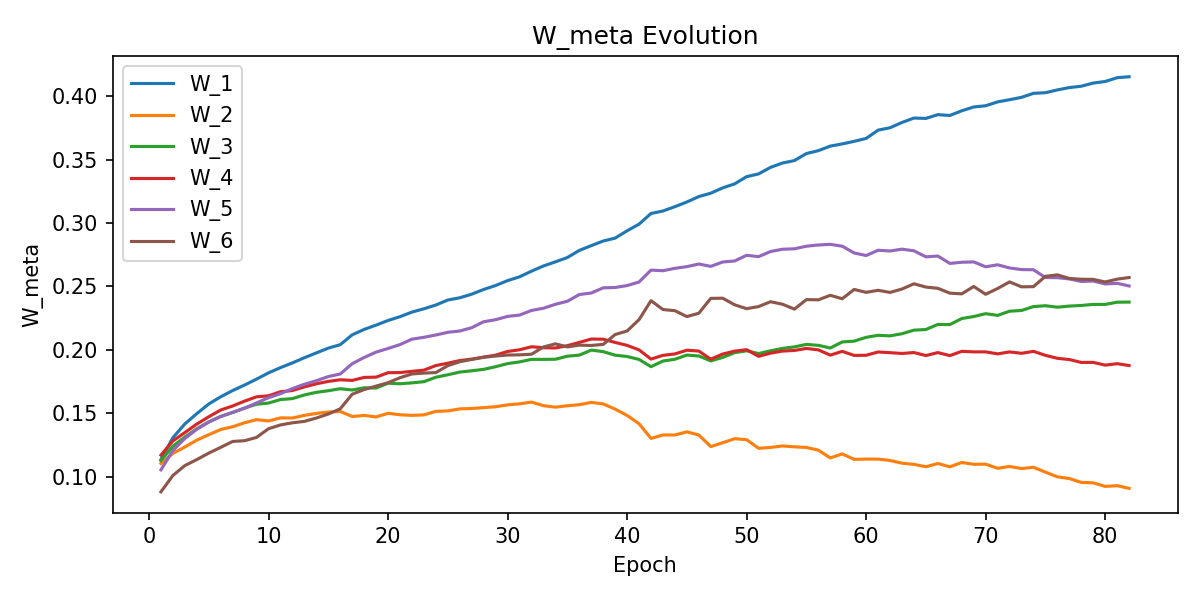

Data behind this chart, as committed beside it:
W_1, W_2, W_3, W_4, W_5, W_6, epoch
0.1135, 0.1103, 0.1126, 0.1169, 0.1053, 0.08798, 1
0.1307, 0.1183, 0.124, 0.1281, 0.1205, 0.1009, 2
0.1415, 0.1234, 0.1312, 0.1347, 0.1301, 0.1087, 3
0.1497, 0.1288, 0.1378, 0.1415, 0.1373, 0.1134, 4
0.1573, 0.1331, 0.1431, 0.1472, 0.143, 0.1185, 5
0.163, 0.1372, 0.1475, 0.1525, 0.1474, 0.1231, 6
0.1679, 0.1393, 0.1506, 0.1557, 0.1507, 0.1277, 7
0.1723, 0.1425, 0.1541, 0.1596, 0.154, 0.1283, 8
0.1769, 0.1449, 0.1571, 0.1629, 0.1581, 0.1309, 9
0.1818, 0.1439, 0.158, 0.1637, 0.1623, 0.1378, 10
0.186, 0.1463, 0.1608, 0.1669, 0.1654, 0.1408, 11
0.1897, 0.1462, 0.1615, 0.1679, 0.1694, 0.1424, 12
0.1938, 0.1483, 0.1644, 0.1708, 0.1729, 0.1436, 13
0.1976, 0.1499, 0.1665, 0.1732, 0.1756, 0.1462, 14
0.2014, 0.1509, 0.1678, 0.1751, 0.1789, 0.1494, 15
0.2041, 0.1514, 0.1693, 0.1764, 0.1809, 0.1535, 16
0.2118, 0.1474, 0.1683, 0.1759, 0.1891, 0.165, 17
0.2161, 0.1483, 0.1701, 0.1782, 0.194, 0.1687, 18
0.2195, 0.1471, 0.1699, 0.1785, 0.1982, 0.1714, 19
0.2232, 0.1499, 0.1737, 0.182, 0.2011, 0.1741, 20
0.2262, 0.1488, 0.1732, 0.1821, 0.2041, 0.178, 21
0.2298, 0.1483, 0.174, 0.183, 0.2084, 0.181, 22
0.2324, 0.1487, 0.1749, 0.184, 0.2099, 0.1816, 23
0.2354, 0.1515, 0.1784, 0.1876, 0.2117, 0.1821, 24
0.2393, 0.1518, 0.1803, 0.1895, 0.2138, 0.1875, 25
0.2411, 0.1534, 0.1825, 0.1916, 0.2149, 0.1906, 26
0.2439, 0.1537, 0.1835, 0.1927, 0.2175, 0.1924, 27
0.2476, 0.1544, 0.1846, 0.1943, 0.2222, 0.1941, 28
0.2508, 0.1551, 0.1867, 0.1958, 0.2238, 0.1951, 29
0.2546, 0.1566, 0.1891, 0.1987, 0.2264, 0.1959, 30
0.2576, 0.1574, 0.1905, 0.2001, 0.2274, 0.1961, 31
0.2621, 0.1588, 0.1925, 0.2024, 0.2311, 0.1965, 32
0.2662, 0.156, 0.1925, 0.2017, 0.2328, 0.2023, 33
0.2694, 0.1548, 0.1926, 0.2015, 0.2359, 0.2047, 34
0.2728, 0.1559, 0.195, 0.2033, 0.2383, 0.2023, 35
0.2784, 0.1567, 0.1958, 0.2058, 0.2436, 0.2037, 36
0.2822, 0.1585, 0.1998, 0.2085, 0.2448, 0.2035, 37
0.2859, 0.1573, 0.1986, 0.2084, 0.2489, 0.2043, 38
0.2882, 0.1532, 0.1958, 0.2058, 0.2492, 0.2121, 39
0.2939, 0.1483, 0.1948, 0.2035, 0.2507, 0.2149, 40
0.2992, 0.1417, 0.1925, 0.2, 0.2535, 0.2238, 41
0.3076, 0.1301, 0.1867, 0.1927, 0.2629, 0.2388, 42
0.3096, 0.1328, 0.1912, 0.1957, 0.2624, 0.2318, 43
0.313, 0.1328, 0.1926, 0.1968, 0.2643, 0.2309, 44
0.3167, 0.1353, 0.1959, 0.1997, 0.2656, 0.2263, 45
0.3209, 0.1328, 0.1952, 0.1991, 0.2677, 0.2289, 46
0.3236, 0.1237, 0.1913, 0.1926, 0.2659, 0.2406, 47
0.3278, 0.1267, 0.194, 0.1967, 0.2693, 0.2407, 48
0.3309, 0.1299, 0.1978, 0.199, 0.2701, 0.2355, 49
0.3366, 0.1291, 0.1993, 0.2001, 0.2746, 0.2325, 50
0.3388, 0.1223, 0.1971, 0.1949, 0.2735, 0.2341, 51
0.344, 0.123, 0.1993, 0.1974, 0.2776, 0.238, 52
0.3474, 0.1242, 0.2011, 0.1991, 0.2794, 0.236, 53
0.3493, 0.1235, 0.2023, 0.1995, 0.2797, 0.2321, 54
0.3549, 0.123, 0.2043, 0.2011, 0.2818, 0.2396, 55
0.3571, 0.1208, 0.2036, 0.2, 0.2827, 0.2395, 56
0.3607, 0.1147, 0.2015, 0.1958, 0.2833, 0.243, 57
0.3625, 0.1179, 0.2062, 0.1988, 0.2818, 0.2403, 58
0.3645, 0.1136, 0.2069, 0.1956, 0.2764, 0.2477, 59
0.3668, 0.1138, 0.2099, 0.1957, 0.2744, 0.2454, 60
... 22 more rows
